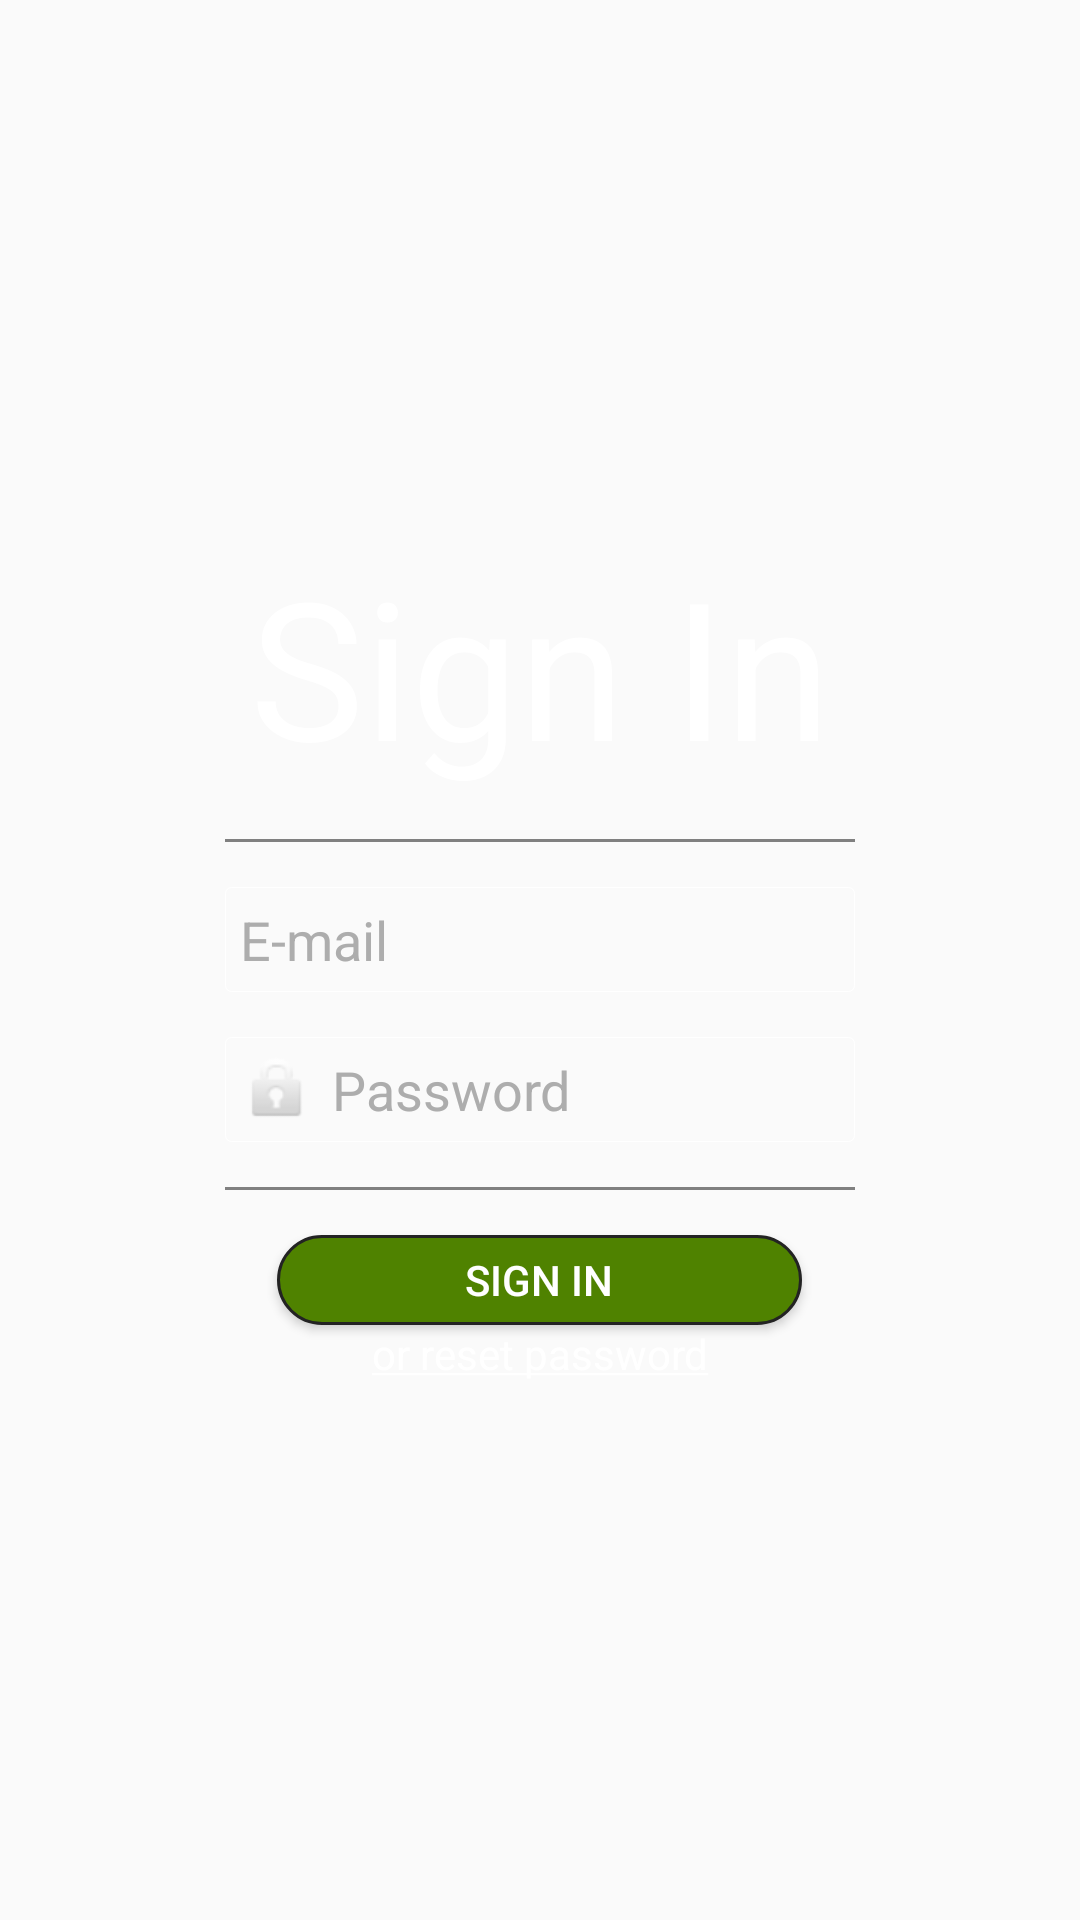

Here is an Android app screen rendered from its layout file. Give the layout XML and the strings, colors and styles it references.
<!-- AndroidManifest.xml: application theme Theme.Smartcolab -->
<!-- res/layout/activity_sign_in.xml -->
<?xml version="1.0" encoding="utf-8"?>
<androidx.constraintlayout.widget.ConstraintLayout

    xmlns:android="http://schemas.android.com/apk/res/android"
    xmlns:app="http://schemas.android.com/apk/res-auto"
    android:layout_width="match_parent"
    android:layout_height="match_parent"
    android:background="@drawable/background"
    app:layout_constraintVertical_chainStyle="packed"

    >

    <ScrollView

        android:layout_width="match_parent"
        android:layout_height="match_parent"
        android:fillViewport="true"

        >

        <LinearLayout

            android:layout_width="match_parent"
            android:layout_height="wrap_content"
            android:gravity="center_vertical"
            android:orientation="vertical"

            >

            <TextView

                android:layout_width="match_parent"
                android:layout_height="wrap_content"
                android:text="@string/sign_in"
                android:textColor="@color/white"
                android:textSize="64sp"
                android:gravity="center_horizontal"

                />

            <ImageView

                android:id="@+id/dividerSixteen"
                android:layout_width="match_parent"
                android:layout_height="wrap_content"
                app:srcCompat="@drawable/div"
                android:layout_marginTop="15dp"
                android:contentDescription="@string/empty"

                />

            <EditText

                android:id="@+id/emailEt"
                android:layout_width="210dp"
                android:layout_height="35dp"
                android:autofillHints=" "
                android:layout_marginTop="15dp"
                android:drawableStart="@drawable/baseline_email_24"
                android:drawablePadding="5dp"
                android:layout_gravity="center_horizontal"
                android:background="@drawable/input_fields"
                android:ems="10"
                android:hint="@string/e_mail"
                android:textColorHint="@color/lightgray"
                android:inputType="textEmailAddress"
                android:paddingHorizontal="5dp"
                android:text=""
                android:textColor="@color/white"
                android:textCursorDrawable="@null"
                android:textSize="18sp"

                />

            <EditText

                android:id="@+id/passwordEt"
                android:layout_width="210dp"
                android:layout_height="35dp"
                android:layout_marginTop="15dp"
                android:drawablePadding="5dp"
                android:layout_gravity="center_horizontal"
                android:drawableStart="@android:drawable/ic_lock_idle_lock"
                android:autofillHints=" "
                android:background="@drawable/input_fields"
                android:ems="10"
                android:hint="@string/password"
                android:textColorHint="@color/lightgray"
                android:inputType="textPassword"
                android:paddingHorizontal="5dp"
                android:textColor="@color/white"
                android:textCursorDrawable="@null"
                android:textSize="18sp"

                />

            <ImageView

                android:id="@+id/divSix"
                android:layout_width="match_parent"
                android:layout_height="wrap_content"
                app:srcCompat="@drawable/div"
                android:layout_marginTop="15dp"
                android:contentDescription="@string/empty"

                />

            <Button

                android:id="@+id/signInBtn"
                android:layout_width="175dp"
                android:layout_height="30dp"
                android:layout_marginTop="15dp"
                android:layout_gravity="center_horizontal"
                android:background="@drawable/green_btn"
                android:text="@string/sign_in"
                android:textColor="@color/white"
                android:textSize="14sp"

                />

            <TextView

                android:id="@+id/resetPasswordBtn"
                android:layout_width="match_parent"
                android:layout_height="wrap_content"
                android:text="@string/forgot_pin"
                android:textColor="@color/white"
                android:gravity="center_horizontal"

                />

            <ProgressBar

                android:id="@+id/progressBarTwo"
                style="?android:attr/progressBarStyle"
                android:layout_width="match_parent"
                android:layout_height="wrap_content"
                android:layout_marginTop="10dp"
                android:visibility="gone"

                />

        </LinearLayout>

    </ScrollView>

</androidx.constraintlayout.widget.ConstraintLayout>
<!-- resources referenced by this layout -->
<resources>
  <color name="lightgray">#adadad</color>
  <color name="white">#FFFFFFFF</color>
  <!-- drawable div: png bitmap (drawable-v24, 127 bytes) -->
  <!-- drawable green_btn (drawable) -->
  <?xml version="1.0" encoding="utf-8"?>
  <shape xmlns:android="http://schemas.android.com/apk/res/android"
      android:layout_width="300dp"
      android:layout_height="40dp"
      android:shape="rectangle">
  
      <solid android:color="@color/customGreen2"/>
  
      <corners android:radius="50dp" />
      <stroke android:color="@color/darkgray" android:width="1dp"/>
  
  </shape>
  <!-- drawable input_fields (drawable) -->
  <?xml version="1.0" encoding="utf-8"?>
  <shape xmlns:android="http://schemas.android.com/apk/res/android" >
  
      <stroke
          android:width="0.01dp"
          android:color="#FFF"/>
      <corners
          android:radius="2dp"
          />
  
  </shape>
  <string name="e_mail">E-mail</string>
  <string name="empty" />
  <string name="forgot_pin"><u>or reset password</u></string>
  <string name="password">Password</string>
  <string name="sign_in">Sign In</string>
  <style name="Theme.Smartcolab" parent="Theme.AppCompat.DayNight.NoActionBar">
          
          <item name="colorPrimary">@color/purple_500</item>
          <item name="colorPrimaryVariant">@color/black</item>
          <item name="colorOnPrimary">@color/white</item>
          
          <item name="colorSecondary">@color/teal_200</item>
          <item name="colorSecondaryVariant">@color/teal_700</item>
          <item name="colorOnSecondary">@color/black</item>
          
          <item name="android:statusBarColor" tools:targetApi="l">?attr/colorPrimaryVariant</item>
          
      </style>
  <color name="customGreen2">#4f8200</color>
  <color name="darkgray">#232323</color>
  <color name="purple_500">#FF6200EE</color>
  <color name="black">#FF000000</color>
  <color name="teal_200">#FF03DAC5</color>
  <color name="teal_700">#FF018786</color>
</resources>
